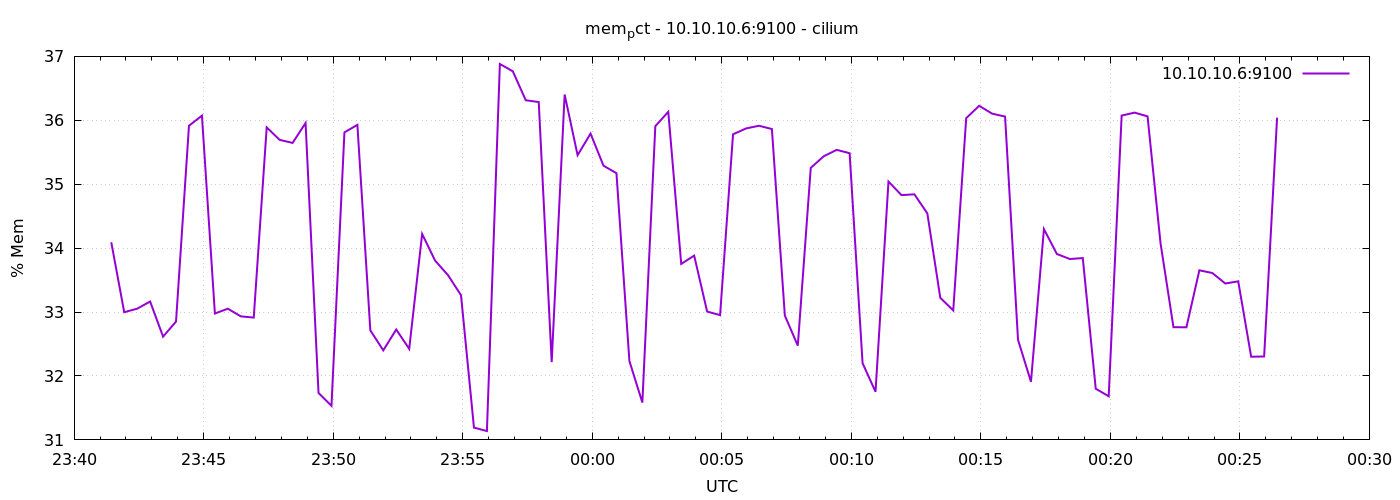

Values plotted in this chart, from the file beside it:
1778024486	34.0919066011236
1778024516	33
1778024546	33.05
1778024576	33.17
1778024606	32.62
1778024636	32.85
1778024666	35.92
1778024696	36.07
1778024726	32.98
1778024756	33.05
1778024786	32.93
1778024816	32.91
1778024846	35.89
1778024876	35.69
1778024906	35.65
1778024936	35.96
1778024966	31.73
1778024996	31.53
1778025026	35.81
1778025056	35.93
1778025086	32.71
1778025116	32.4
1778025146	32.73
1778025176	32.42
1778025206	34.22
1778025236	33.81
1778025266	33.58
1778025296	33.26
1778025326	31.19
1778025356	31.14
1778025386	36.88
1778025416	36.77
1778025446	36.31
1778025476	36.29
1778025506	32.22
1778025536	36.4
1778025566	35.45
1778025596	35.79
1778025626	35.29
1778025656	35.17
1778025686	32.23
1778025716	31.58
1778025746	35.91
1778025776	36.13
1778025806	33.75
1778025836	33.88
1778025866	33.01
1778025896	32.95
1778025926	35.78
1778025956	35.87
1778025986	35.91
1778026016	35.86
1778026046	32.94
1778026076	32.47
1778026106	35.26
1778026136	35.44
1778026166	35.54
1778026196	35.49
1778026226	32.2
1778026256	31.75
1778026286	35.04
... 30 more rows
